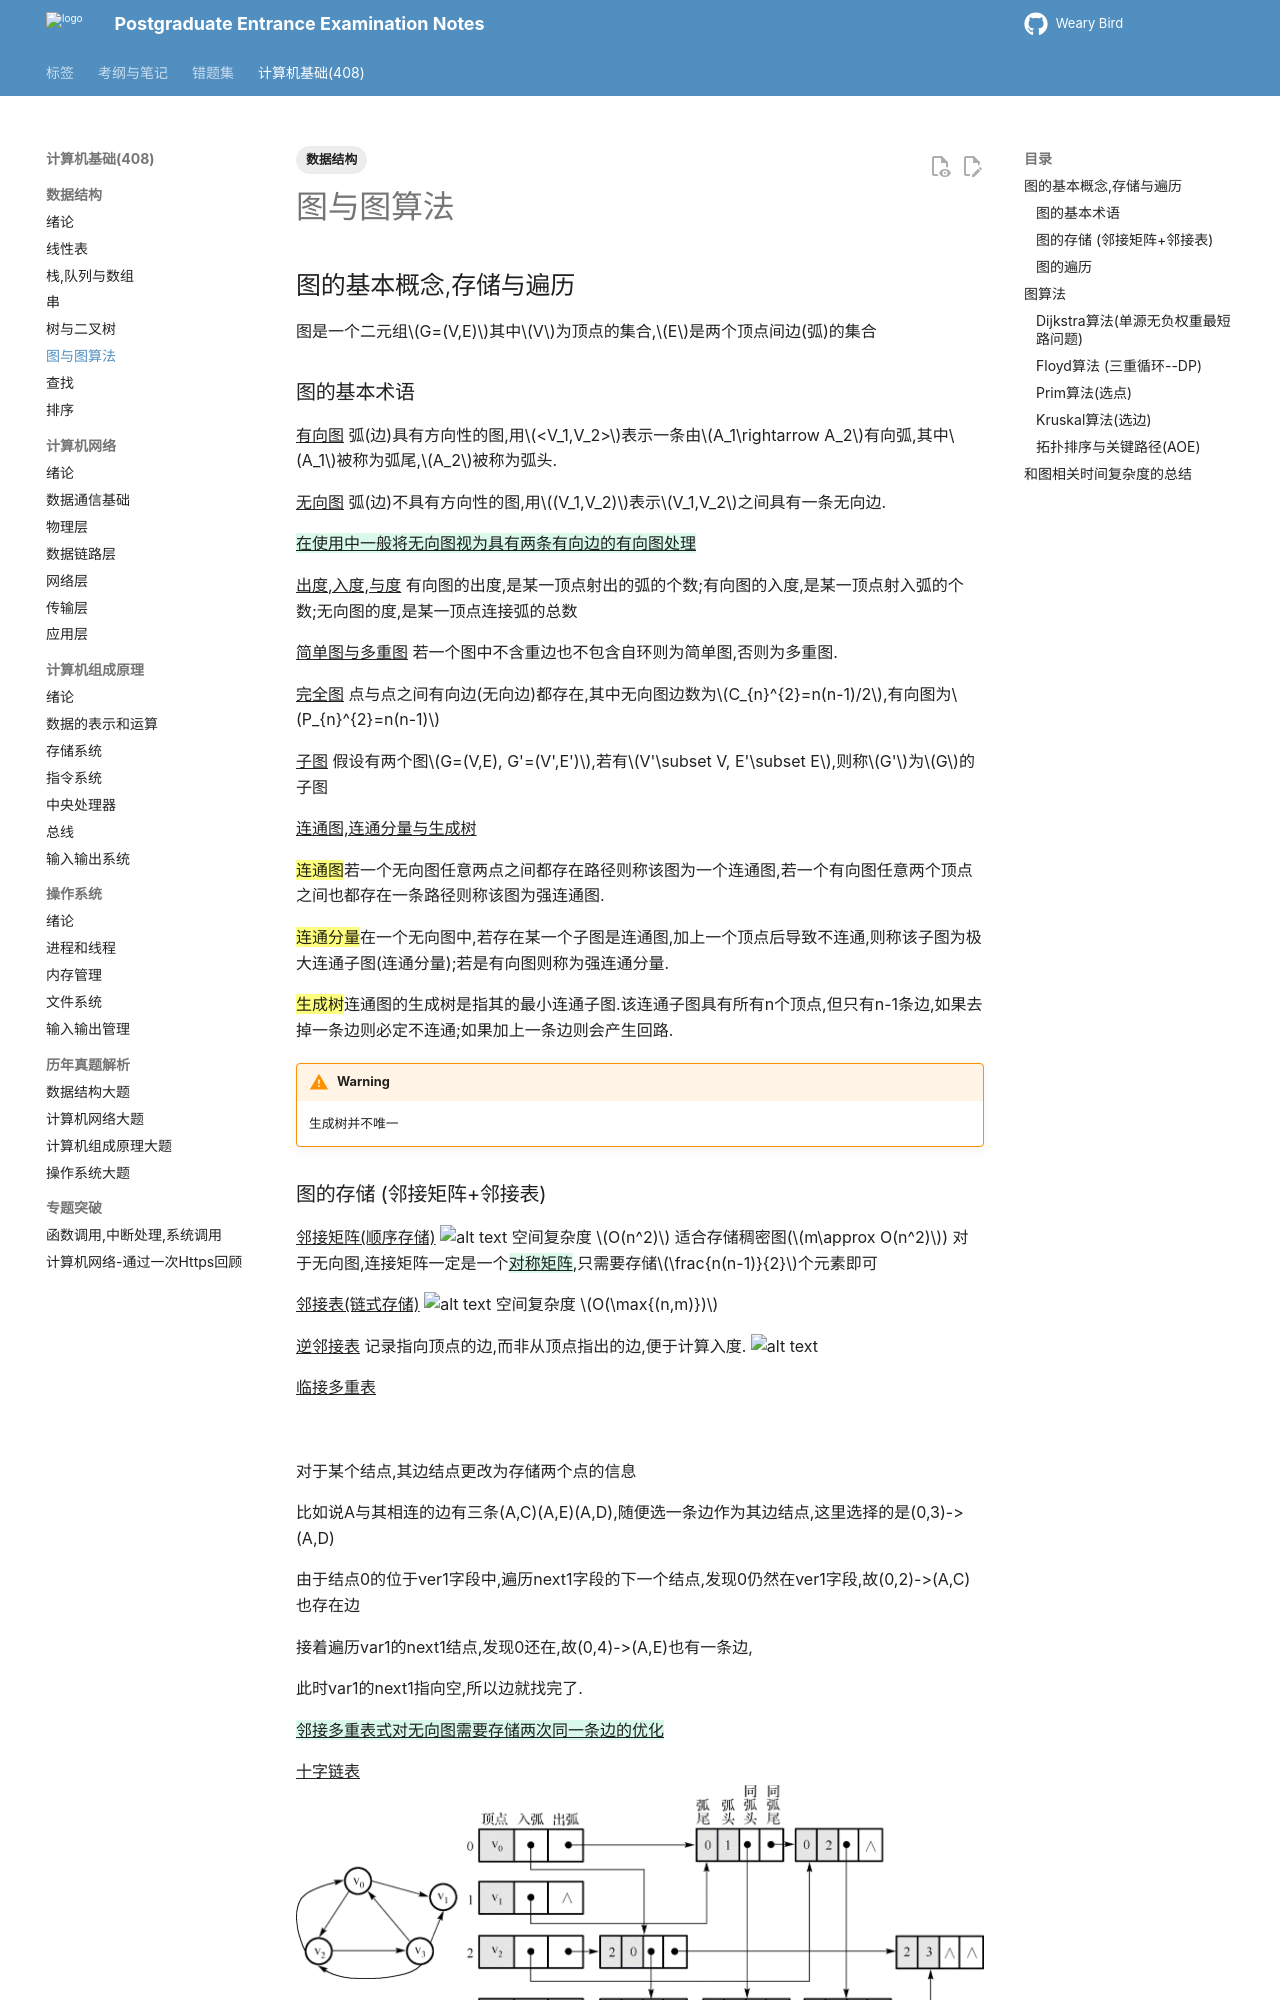

repository: juanniaoxx/kaoyan-notes · page: 计算机基础/数据结构/chapter 6/index.html · generator: mkdocs

---
tags: [数据结构]
---
# 图与图算法

## 图的基本概念,存储与遍历
图是一个二元组$G=(V,E)$其中$V$为顶点的集合,$E$是两个顶点间边(弧)的集合
### 图的基本术语
^^有向图^^ 弧(边)具有方向性的图,用$<V_1,V_2>$表示一条由$A_1\rightarrow A_2$有向弧,其中$A_1$被称为弧尾,$A_2$被称为弧头.

^^无向图^^ 弧(边)不具有方向性的图,用$(V_1,V_2)$表示$V_1,V_2$之间具有一条无向边.

{++在使用中一般将无向图视为具有两条有向边的有向图处理++}

^^出度,入度,与度^^ 有向图的出度,是某一顶点射出的弧的个数;有向图的入度,是某一顶点射入弧的个数;无向图的度,是某一顶点连接弧的总数

^^简单图与多重图^^ 若一个图中不含重边也不包含自环则为简单图,否则为多重图.

^^完全图^^ 点与点之间有向边(无向边)都存在,其中无向图边数为$C_{n}^{2}=n(n-1)/2$,有向图为$P_{n}^{2}=n(n-1)$

^^子图^^ 假设有两个图$G=(V,E), G'=(V',E')$,若有$V'\subset V, E'\subset E$,则称$G'$为$G$的子图

^^连通图,连通分量与生成树^^ 

 {==连通图==}若一个无向图任意两点之间都存在路径则称该图为一个连通图,若一个有向图任意两个顶点之间也都存在一条路径则称该图为强连通图. 

{==连通分量==}在一个无向图中,若存在某一个子图是连通图,加上一个顶点后导致不连通,则称该子图为极大连通子图(连通分量);若是有向图则称为强连通分量. 

{==生成树==}连通图的生成树是指其的最小连通子图.该连通子图具有所有n个顶点,但只有n-1条边,如果去掉一条边则必定不连通;如果加上一条边则会产生回路.

!!! warning 
    生成树并不唯一
### 图的存储 (邻接矩阵+邻接表) 
^^邻接矩阵(顺序存储)^^ 
![alt text](./images/邻接矩阵.png)
空间复杂度 $O(n^2)$ 适合存储稠密图($m\approx O(n^2)$)
对于无向图,连接矩阵一定是一个{++对称矩阵++},只需要存储$\frac{n(n-1)}{2}$个元素即可

^^邻接表(链式存储)^^
![alt text](./images/邻接表.png)
空间复杂度 $O(\max{(n,m)})$ 

^^逆邻接表^^ 记录指向顶点的边,而非从顶点指出的边,便于计算入度.
![alt text](./images/逆邻接表.png)

^^临接多重表^^ 

![](./images/邻接多重表.png)

对于某个结点,其边结点更改为存储两个点的信息

比如说A与其相连的边有三条(A,C)(A,E)(A,D),随便选一条边作为其边结点,这里选择的是(0,3)->(A,D)

由于结点0的位于ver1字段中,遍历next1字段的下一个结点,发现0仍然在ver1字段,故(0,2)->(A,C)也存在边

接着遍历var1的next1结点,发现0还在,故(0,4)->(A,E)也有一条边,

此时var1的next1指向空,所以边就找完了.

{++邻接多重表式对无向图需要存储两次同一条边的优化++}

^^十字链表^^
![alt text](./images/十字链表.png)
{++十字链表是对有向图一次只能简单读出度\入度问题的优化++}
